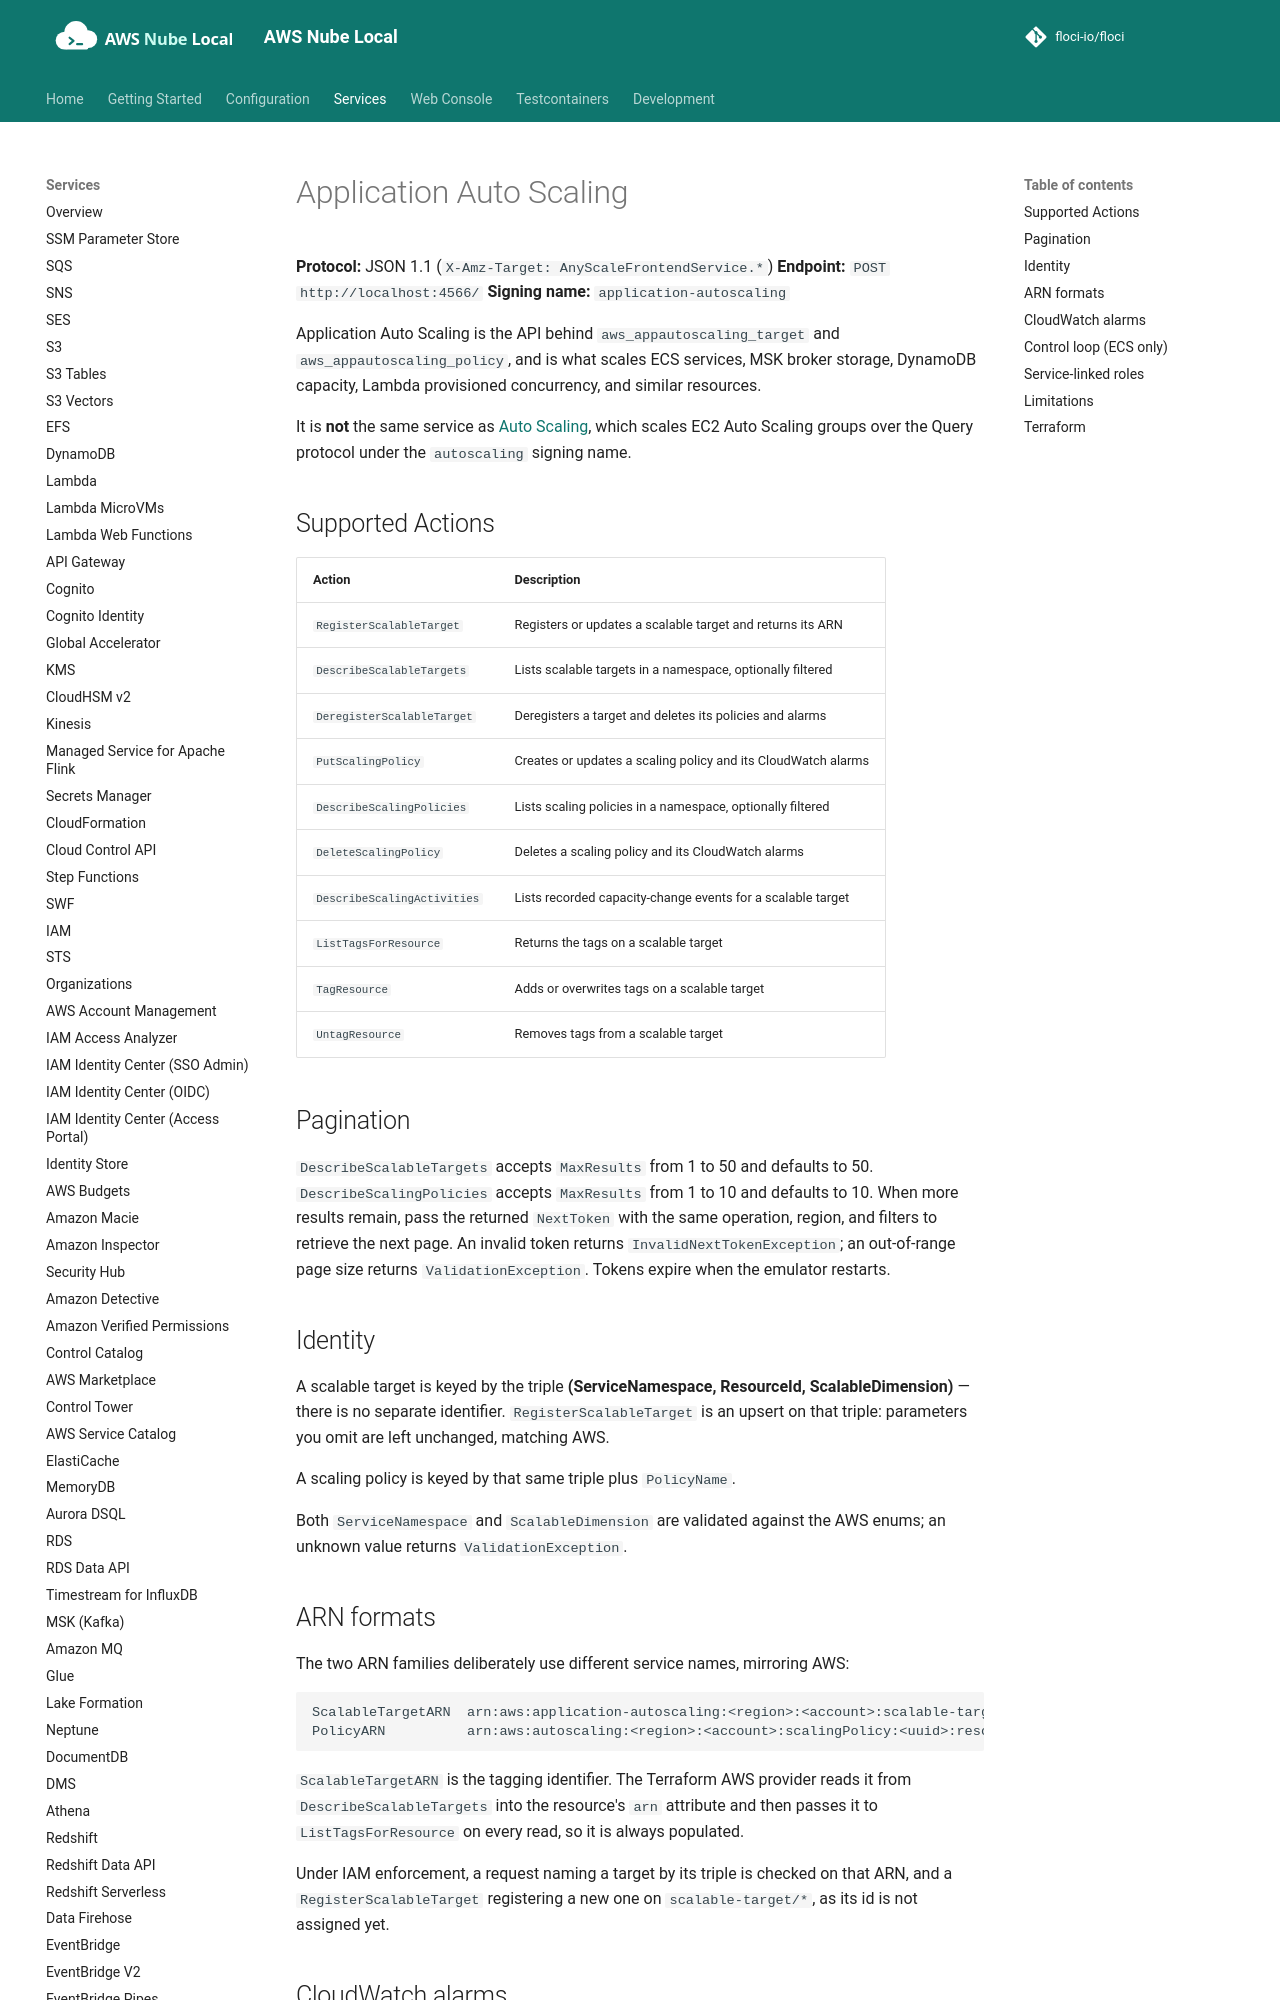

repository: shepro28031628/AWS-LOCAL · page: services/applicationautoscaling/index.html · generator: mkdocs

# Application Auto Scaling

**Protocol:** JSON 1.1 (`X-Amz-Target: AnyScaleFrontendService.*`)
**Endpoint:** `POST http://localhost:4566/`
**Signing name:** `application-autoscaling`

Application Auto Scaling is the API behind `aws_appautoscaling_target` and
`aws_appautoscaling_policy`, and is what scales ECS services, MSK broker storage,
DynamoDB capacity, Lambda provisioned concurrency, and similar resources.

It is **not** the same service as [Auto Scaling](autoscaling.md), which scales EC2
Auto Scaling groups over the Query protocol under the `autoscaling` signing name.

## Supported Actions

<!-- floci:actions:start -->
| Action | Description |
| --- | --- |
| `RegisterScalableTarget` | Registers or updates a scalable target and returns its ARN |
| `DescribeScalableTargets` | Lists scalable targets in a namespace, optionally filtered |
| `DeregisterScalableTarget` | Deregisters a target and deletes its policies and alarms |
| `PutScalingPolicy` | Creates or updates a scaling policy and its CloudWatch alarms |
| `DescribeScalingPolicies` | Lists scaling policies in a namespace, optionally filtered |
| `DeleteScalingPolicy` | Deletes a scaling policy and its CloudWatch alarms |
| `DescribeScalingActivities` | Lists recorded capacity-change events for a scalable target |
| `ListTagsForResource` | Returns the tags on a scalable target |
| `TagResource` | Adds or overwrites tags on a scalable target |
| `UntagResource` | Removes tags from a scalable target |
<!-- floci:actions:end -->

## Pagination

`DescribeScalableTargets` accepts `MaxResults` from 1 to 50 and defaults to 50.
`DescribeScalingPolicies` accepts `MaxResults` from 1 to 10 and defaults to 10.
When more results remain, pass the returned `NextToken` with the same operation,
region, and filters to retrieve the next page. An invalid token returns
`InvalidNextTokenException`; an out-of-range page size returns `ValidationException`.
Tokens expire when the emulator restarts.

## Identity

A scalable target is keyed by the triple **(ServiceNamespace, ResourceId,
ScalableDimension)** — there is no separate identifier. `RegisterScalableTarget` is an
upsert on that triple: parameters you omit are left unchanged, matching AWS.

A scaling policy is keyed by that same triple plus `PolicyName`.

Both `ServiceNamespace` and `ScalableDimension` are validated against the AWS enums; an
unknown value returns `ValidationException`.

## ARN formats

The two ARN families deliberately use different service names, mirroring AWS:

```
ScalableTargetARN  arn:aws:application-autoscaling:<region>:<account>:scalable-target/<id>
PolicyARN          arn:aws:autoscaling:<region>:<account>:scalingPolicy:<uuid>:resource/<namespace>/<resourceId>:policyName/<name>
```

`ScalableTargetARN` is the tagging identifier. The Terraform AWS provider reads it from
`DescribeScalableTargets` into the resource's `arn` attribute and then passes it to
`ListTagsForResource` on every read, so it is always populated.

Under IAM enforcement, a request naming a target by its triple is checked on that ARN, and a
`RegisterScalableTarget` registering a new one on `scalable-target/*`, as its id is not assigned yet.
